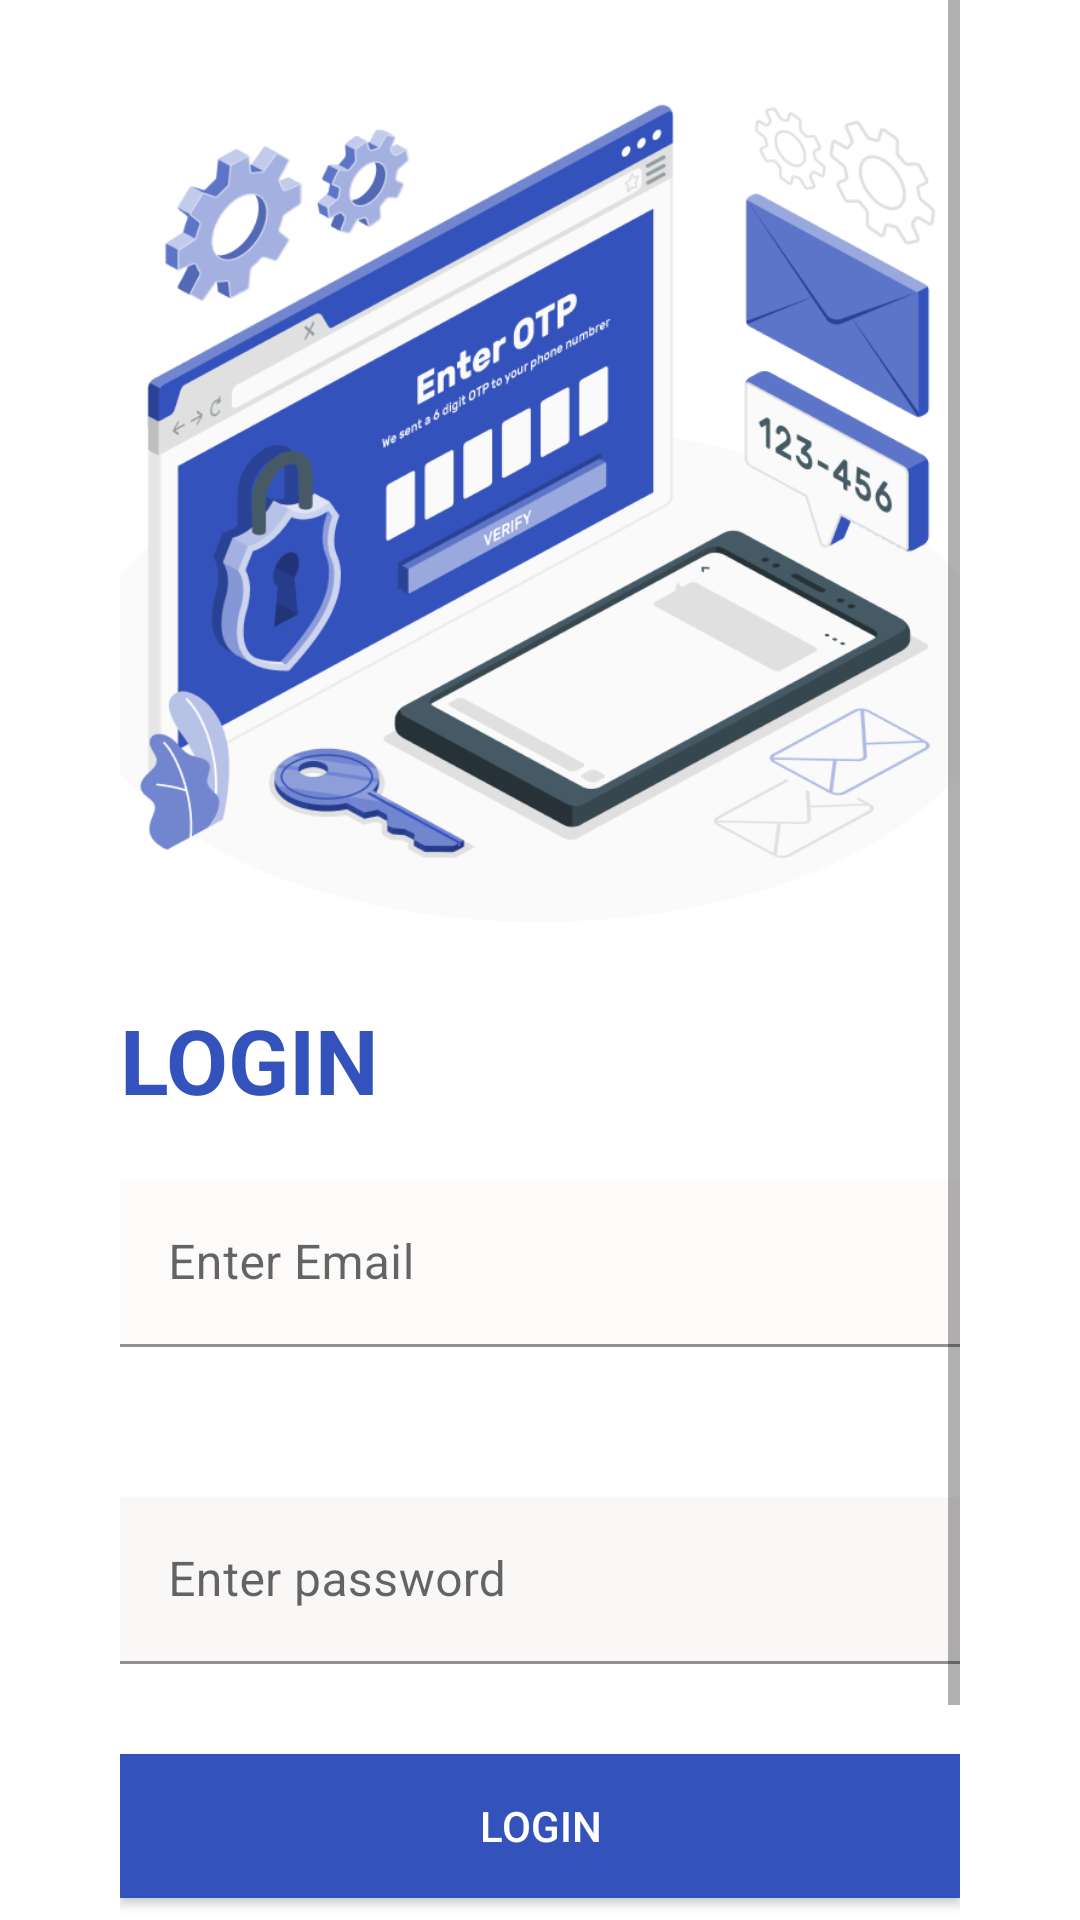

Android layout source for this screen:
<!-- AndroidManifest.xml: application theme Theme.Tunha -->
<!-- res/layout/activity_main.xml -->
<LinearLayout xmlns:android="http://schemas.android.com/apk/res/android"
    xmlns:app="http://schemas.android.com/apk/res-auto"
    android:layout_width="match_parent"
    android:layout_height="match_parent"
    android:gravity="center"
    android:orientation="vertical"
    android:paddingLeft="40dp"
    android:paddingRight="40dp">

    <ScrollView
        android:layout_width="match_parent"
        android:layout_height="match_parent">

        <LinearLayout
            android:layout_width="match_parent"
            android:layout_height="wrap_content"
            android:gravity="center"
            android:orientation="vertical">

            <Space
                android:layout_width="match_parent"
                android:layout_height="20dp" />

            <ImageView
                android:id="@+id/imageView"
                android:layout_width="354dp"
                android:layout_height="293dp"
                app:srcCompat="@mipmap/img_5" />

            <Space
                android:layout_width="match_parent"
                android:layout_height="20dp" />

            <TextView
                android:id="@+id/textView"
                android:layout_width="match_parent"
                android:layout_height="wrap_content"
                android:text="LOGIN"
                android:textSize="30sp"
                android:textStyle="bold"
                android:textColor="#3452BB"/>

            <Space
                android:layout_width="match_parent"
                android:layout_height="20dp" />

            <com.google.android.material.textfield.TextInputLayout
                android:layout_width="match_parent"
                android:layout_height="wrap_content"
                android:hint="Enter Email"

                >

                <EditText
                    android:id="@+id/email"
                    android:layout_width="match_parent"
                    android:layout_height="wrap_content"
                    android:layout_weight="1"
                    android:background="#FDFAFA"
                    android:ems="10"
                    android:inputType="textEmailAddress" />
            </com.google.android.material.textfield.TextInputLayout>

            <Space
                android:layout_width="wrap_content"
                android:layout_height="50dp" />

            <com.google.android.material.textfield.TextInputLayout
                android:layout_width="match_parent"
                android:layout_height="wrap_content"
                android:hint="Enter password">

                <EditText
                    android:id="@+id/password"
                    android:layout_width="match_parent"
                    android:layout_height="wrap_content"
                    android:layout_weight="1"
                    android:background="#FAF7F7"
                    android:ems="10"
                    android:inputType="textPassword" />

            </com.google.android.material.textfield.TextInputLayout>

            <Space
                android:layout_width="match_parent"
                android:layout_height="30dp" />

            <Button
                android:id="@+id/login_button"
                android:layout_width="match_parent"
                android:layout_height="wrap_content"
                android:background="#3452BB"
                android:text="LOGIN"
                android:textColor="@color/white" />

            <Space
                android:layout_width="match_parent"
                android:layout_height="20dp" />

            <Button
                android:id="@+id/cancel"
                android:layout_width="match_parent"
                android:layout_height="wrap_content"
                android:background="@drawable/button_border"
                android:text="Create Account"
                android:textColor="#3452BB" />

            <Space
                android:layout_width="match_parent"
                android:layout_height="20dp" />


        </LinearLayout>
    </ScrollView>


</LinearLayout>
<!-- resources referenced by this layout -->
<resources>
  <color name="white">#FFFFFFFF</color>
  <!-- drawable button_border (drawable) -->
  <shape xmlns:android="http://schemas.android.com/apk/res/android"
      android:shape="rectangle">
      <solid android:color="#00000000" />
      <stroke
          android:width="2dp"
          android:color="@color/black" />
  </shape>
  <!-- mipmap img_5: png bitmap (mipmap-hdpi, 77849 bytes) -->
  <style name="Theme.Tunha" parent="Theme.MaterialComponents.DayNight.DarkActionBar">
          
          <item name="colorPrimary">#3452BB</item>
          <item name="colorPrimaryVariant">#B1BDE7</item>
          <item name="colorOnPrimary">@color/white</item>
          
          <item name="colorSecondary">@color/teal_200</item>
          <item name="colorSecondaryVariant">@color/teal_700</item>
          <item name="colorOnSecondary">@color/black</item>
          
          <item name="android:statusBarColor">?attr/colorPrimaryVariant</item>
          
      </style>
  <color name="black">#FF000000</color>
  <color name="teal_200">#FF03DAC5</color>
  <color name="teal_700">#FF018786</color>
</resources>
